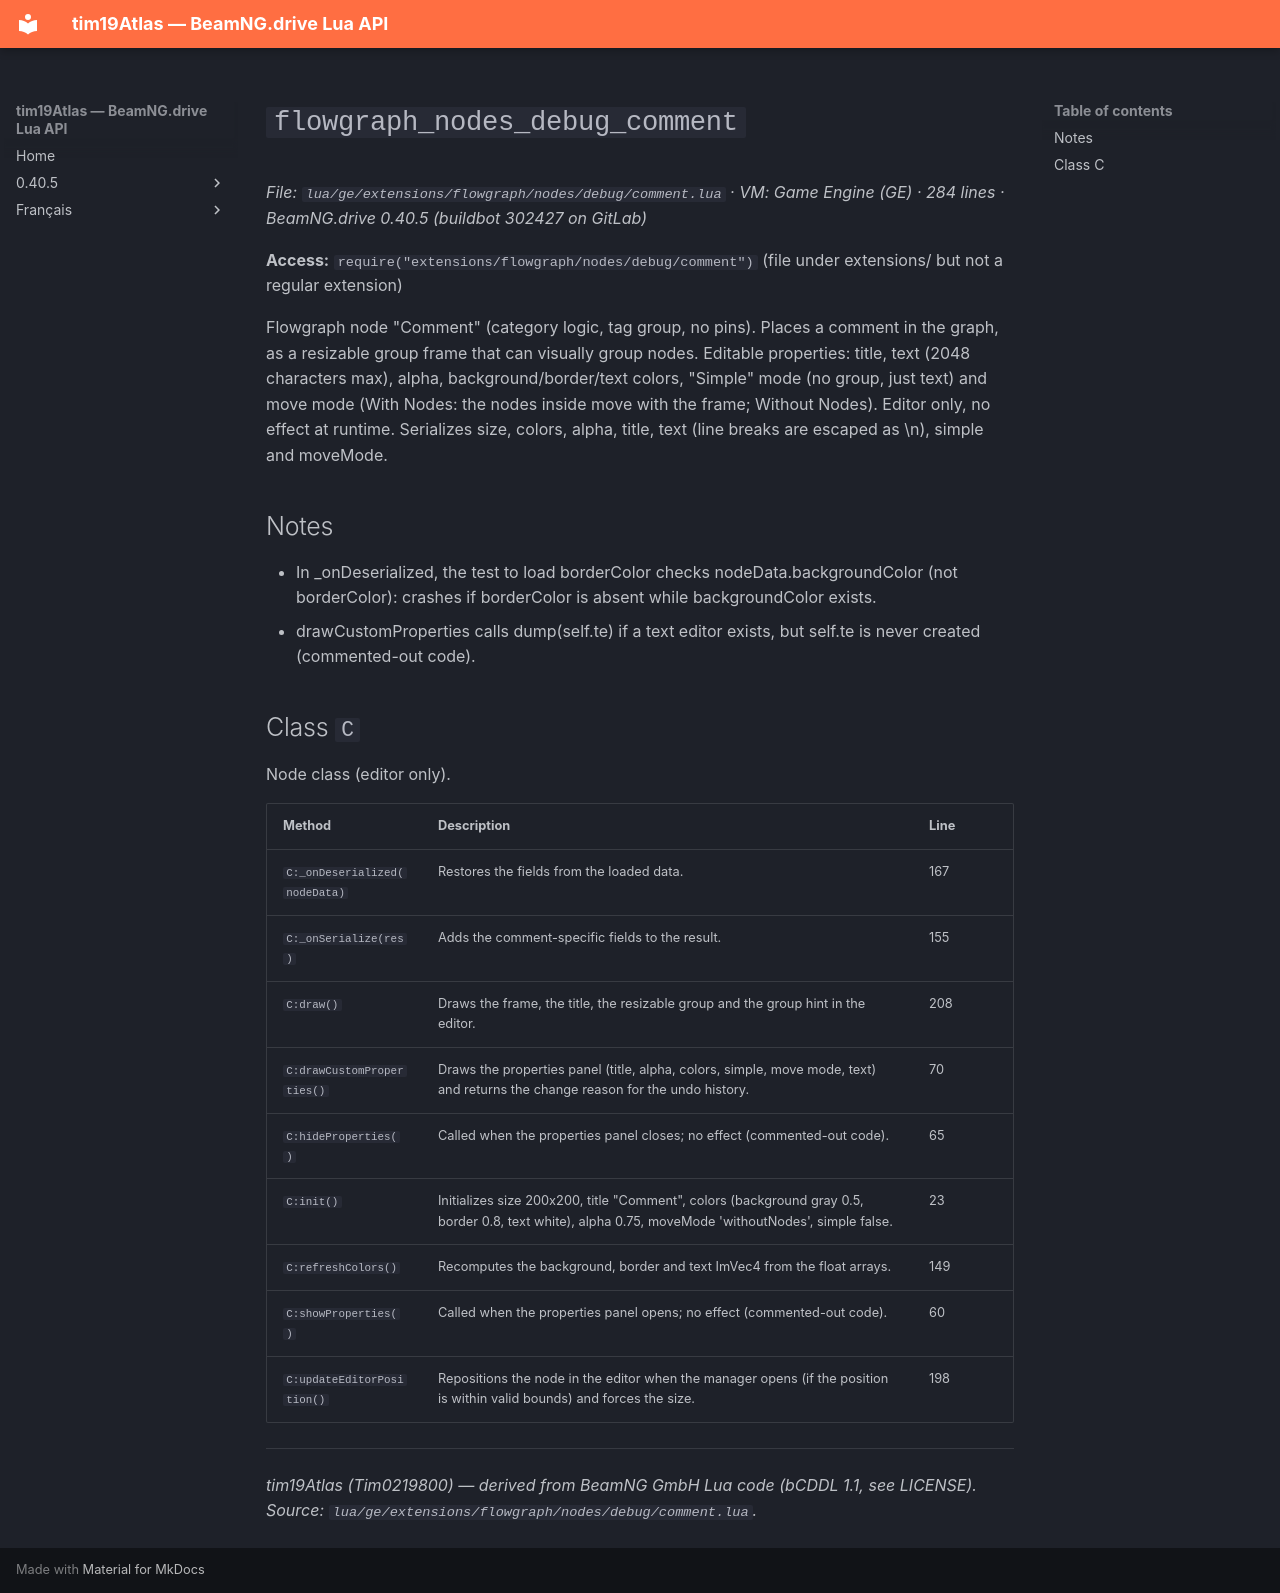

repository: Tim0219800/beamng-lua-atlas · page: 0.40.5/ge/extensions/flowgraph/nodes/debug/comment.html · generator: mkdocs

# `flowgraph_nodes_debug_comment`

*File: `lua/ge/extensions/flowgraph/nodes/debug/comment.lua` · VM: Game Engine (GE) · 284 lines · BeamNG.drive 0.40.5 (buildbot 302427 on GitLab)*

**Access:** `require("extensions/flowgraph/nodes/debug/comment")` (file under extensions/ but not a regular extension)

Flowgraph node "Comment" (category logic, tag group, no pins). Places a comment in the graph, as a resizable group frame that can visually group nodes. Editable properties: title, text (2048 characters max), alpha, background/border/text colors, "Simple" mode (no group, just text) and move mode (With Nodes: the nodes inside move with the frame; Without Nodes). Editor only, no effect at runtime. Serializes size, colors, alpha, title, text (line breaks are escaped as \n), simple and moveMode.

## Notes

- In _onDeserialized, the test to load borderColor checks nodeData.backgroundColor (not borderColor): crashes if borderColor is absent while backgroundColor exists.
- drawCustomProperties calls dump(self.te) if a text editor exists, but self.te is never created (commented-out code).

## Class `C`

Node class (editor only).

| Method | Description | Line |
|---|---|---|
| `C:_onDeserialized(nodeData)` | Restores the fields from the loaded data. | 167 |
| `C:_onSerialize(res)` | Adds the comment-specific fields to the result. | 155 |
| `C:draw()` | Draws the frame, the title, the resizable group and the group hint in the editor. | 208 |
| `C:drawCustomProperties()` | Draws the properties panel (title, alpha, colors, simple, move mode, text) and returns the change reason for the undo history. | 70 |
| `C:hideProperties()` | Called when the properties panel closes; no effect (commented-out code). | 65 |
| `C:init()` | Initializes size 200x200, title "Comment", colors (background gray 0.5, border 0.8, text white), alpha 0.75, moveMode 'withoutNodes', simple false. | 23 |
| `C:refreshColors()` | Recomputes the background, border and text ImVec4 from the float arrays. | 149 |
| `C:showProperties()` | Called when the properties panel opens; no effect (commented-out code). | 60 |
| `C:updateEditorPosition()` | Repositions the node in the editor when the manager opens (if the position is within valid bounds) and forces the size. | 198 |

---
*tim19Atlas (Tim0219800) — derived from BeamNG GmbH Lua code (bCDDL 1.1, see LICENSE). Source: `lua/ge/extensions/flowgraph/nodes/debug/comment.lua`.*
